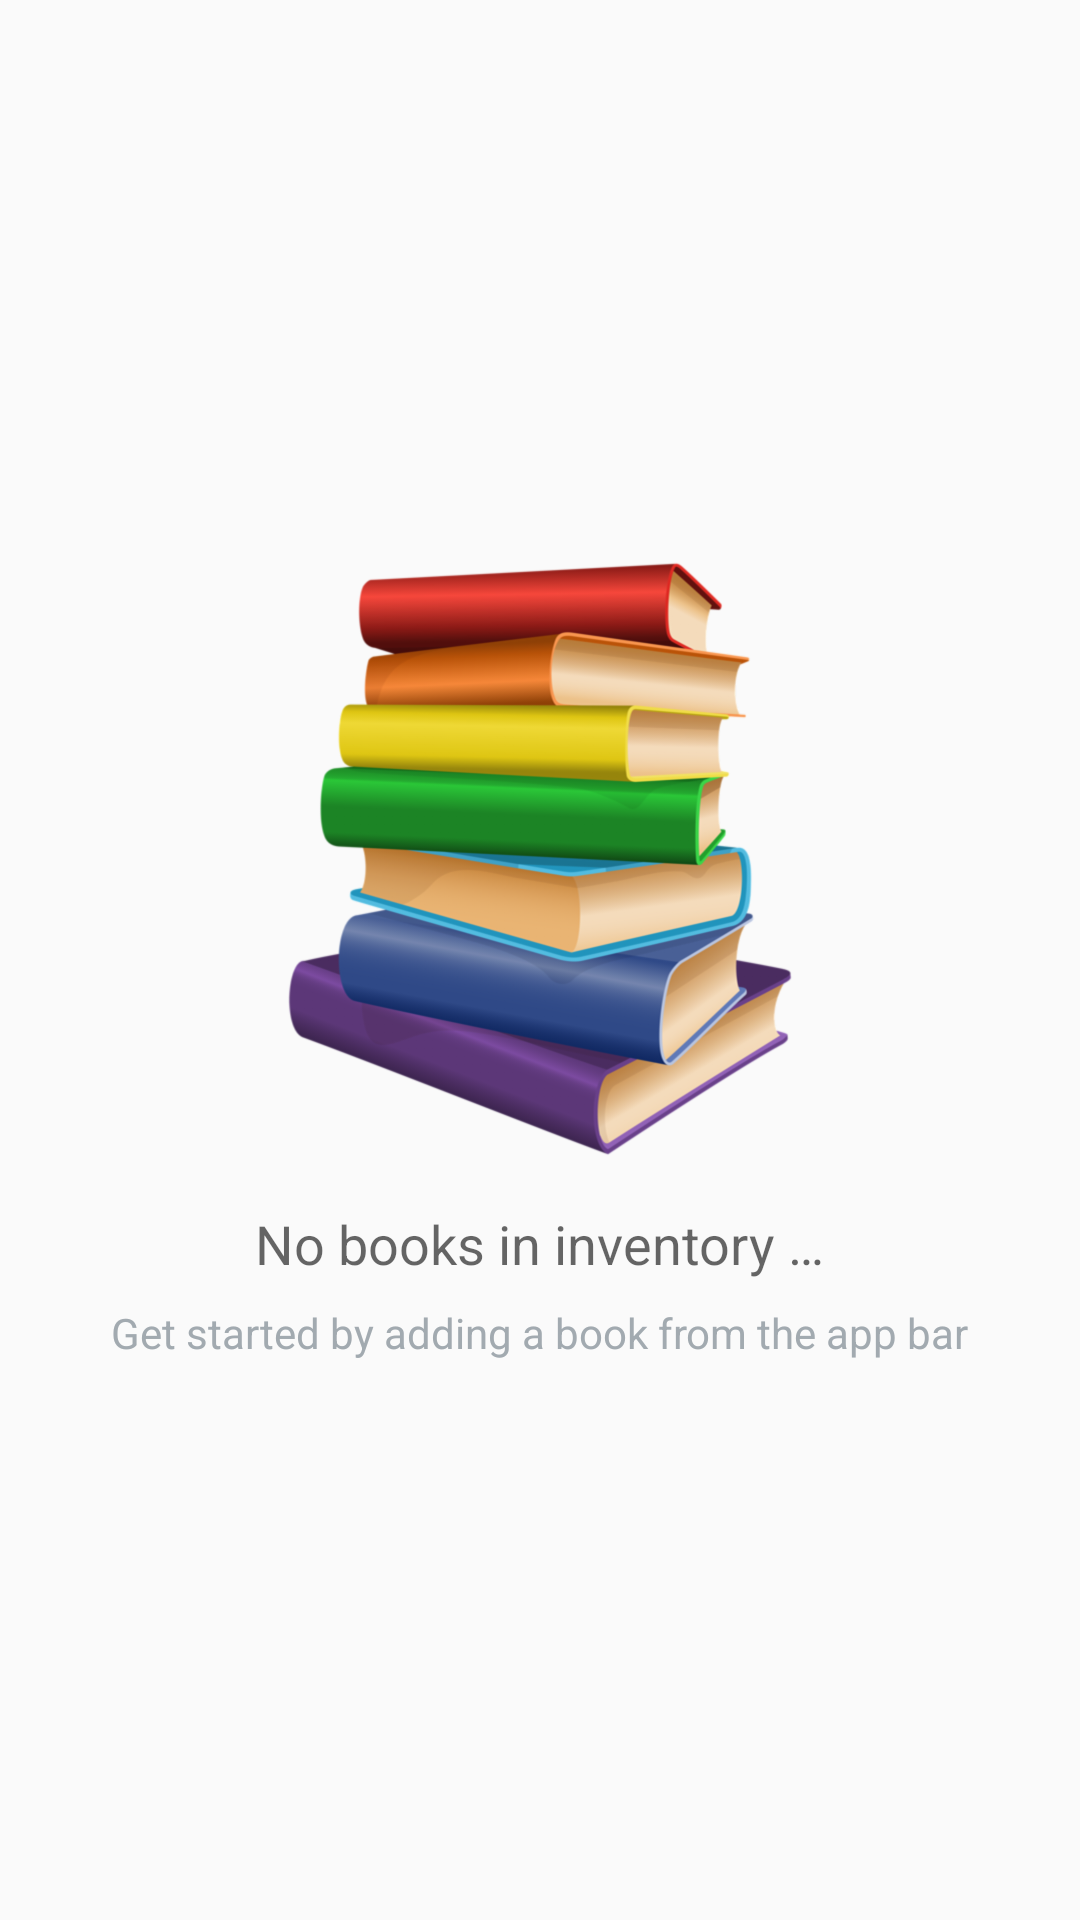

Produce the Android XML layout that renders to this screen, including the resource entries it uses.
<!-- AndroidManifest.xml: application theme AppTheme -->
<!-- res/layout/activity_main.xml -->
<?xml version="1.0" encoding="utf-8"?>
<RelativeLayout xmlns:android="http://schemas.android.com/apk/res/android"
    xmlns:tools="http://schemas.android.com/tools"
    android:layout_width="match_parent"
    android:layout_height="match_parent"
    tools:context=".userinterface.MainActivity">

    <ListView
        android:id="@+id/books_list_view"
        android:layout_width="match_parent"
        android:layout_height="match_parent" />

    
    <RelativeLayout
        android:id="@+id/empty_view"
        android:layout_width="wrap_content"
        android:layout_height="wrap_content"
        android:layout_centerInParent="true">

        
        <ImageView
            android:id="@+id/empty_list_image"
            android:layout_width="wrap_content"
            android:layout_height="200dp"
            android:layout_centerHorizontal="true"
            android:contentDescription="@string/book_stack"
            android:src="@drawable/book_stack" />

        <TextView
            android:id="@+id/empty_title_text"
            android:layout_width="wrap_content"
            android:layout_height="wrap_content"
            android:layout_below="@+id/empty_list_image"
            android:layout_centerHorizontal="true"
            android:paddingTop="@dimen/medium_spacing"
            android:text="@string/empty_view_title_text"
            android:textAppearance="@style/TextAppearance.AppCompat.Medium" />

        <TextView
            android:id="@+id/empty_subtitle_text"
            android:layout_width="wrap_content"
            android:layout_height="wrap_content"
            android:layout_below="@+id/empty_title_text"
            android:layout_centerHorizontal="true"
            android:paddingTop="@dimen/small_spacing"
            android:text="@string/empty_view_subtitle_text"
            android:textAppearance="@style/TextAppearance.AppCompat.Small"
            android:textColor="@color/listSecondaryText" />

    </RelativeLayout>
</RelativeLayout>
<!-- resources referenced by this layout -->
<resources>
  <color name="listSecondaryText">#A2AAB0</color>
  <dimen name="medium_spacing">16dp</dimen>
  <dimen name="small_spacing">8dp</dimen>
  <!-- drawable book_stack: png bitmap (drawable-xxhdpi, 338366 bytes) -->
  <string name="book_stack">A stack of books</string>
  <string name="empty_view_subtitle_text">Get started by adding a book from the app bar</string>
  <string name="empty_view_title_text">No books in inventory …</string>
  <style name="AppTheme" parent="Theme.AppCompat.Light.DarkActionBar">
          <item name="colorPrimary">@color/colorPrimary</item>
          <item name="colorPrimaryDark">@color/colorPrimaryDark</item>
          <item name="colorAccent">@color/colorAccent</item>
      </style>
  <color name="colorPrimary">#4CAf50</color>
  <color name="colorPrimaryDark">#087F23</color>
  <color name="colorAccent">#FF5722</color>
</resources>
